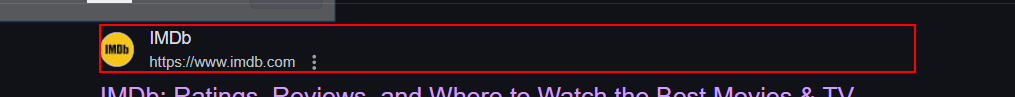
Task: this bot is responsible of extracting movie data from imdb and tomato website
Workflow: IMDb_OpenIMDbWebsite

Step 1 [try]: find the element in window 'IMDb - Google Search' (chrome.exe)

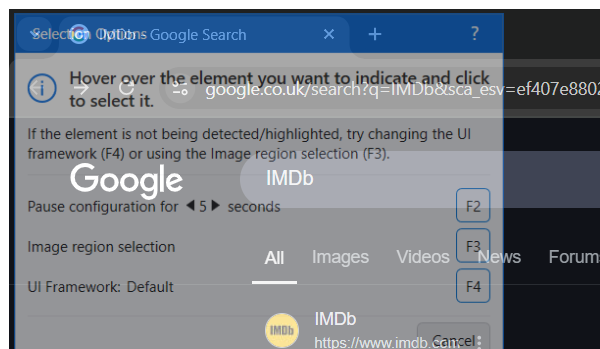
Step 2: Attach Browser 'imdb website Url' in window 'IMDb - Google Search' (chrome.exe)

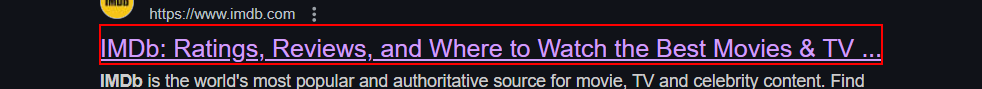
Step 3: click on the heading in window 'IMDb - Google Search' (chrome.exe)

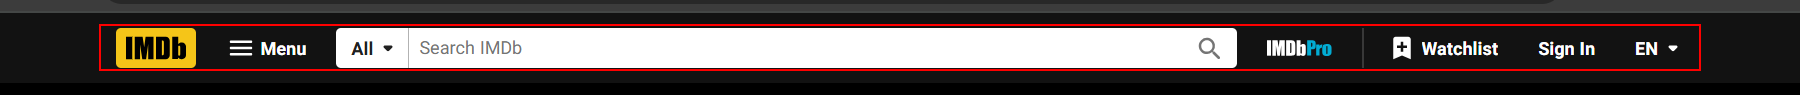
Step 4: find the element in window 'IMDb: Ratings, Reviews, and Where to Watch the Best Movies & TV Shows' (chrome.exe)
